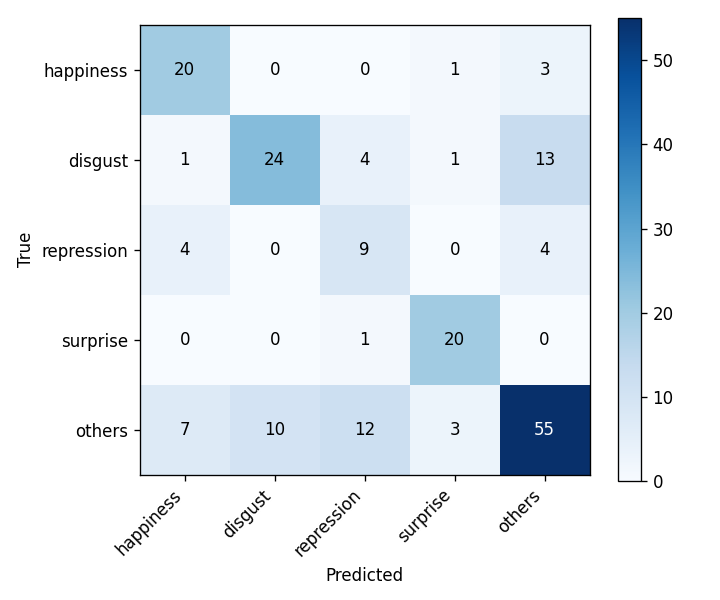

Source data for this figure (header and first rows):
, happiness, disgust, repression, surprise, others
happiness, 20, 0, 0, 1, 3
disgust, 1, 24, 4, 1, 13
repression, 4, 0, 9, 0, 4
surprise, 0, 0, 1, 20, 0
others, 7, 10, 12, 3, 55
